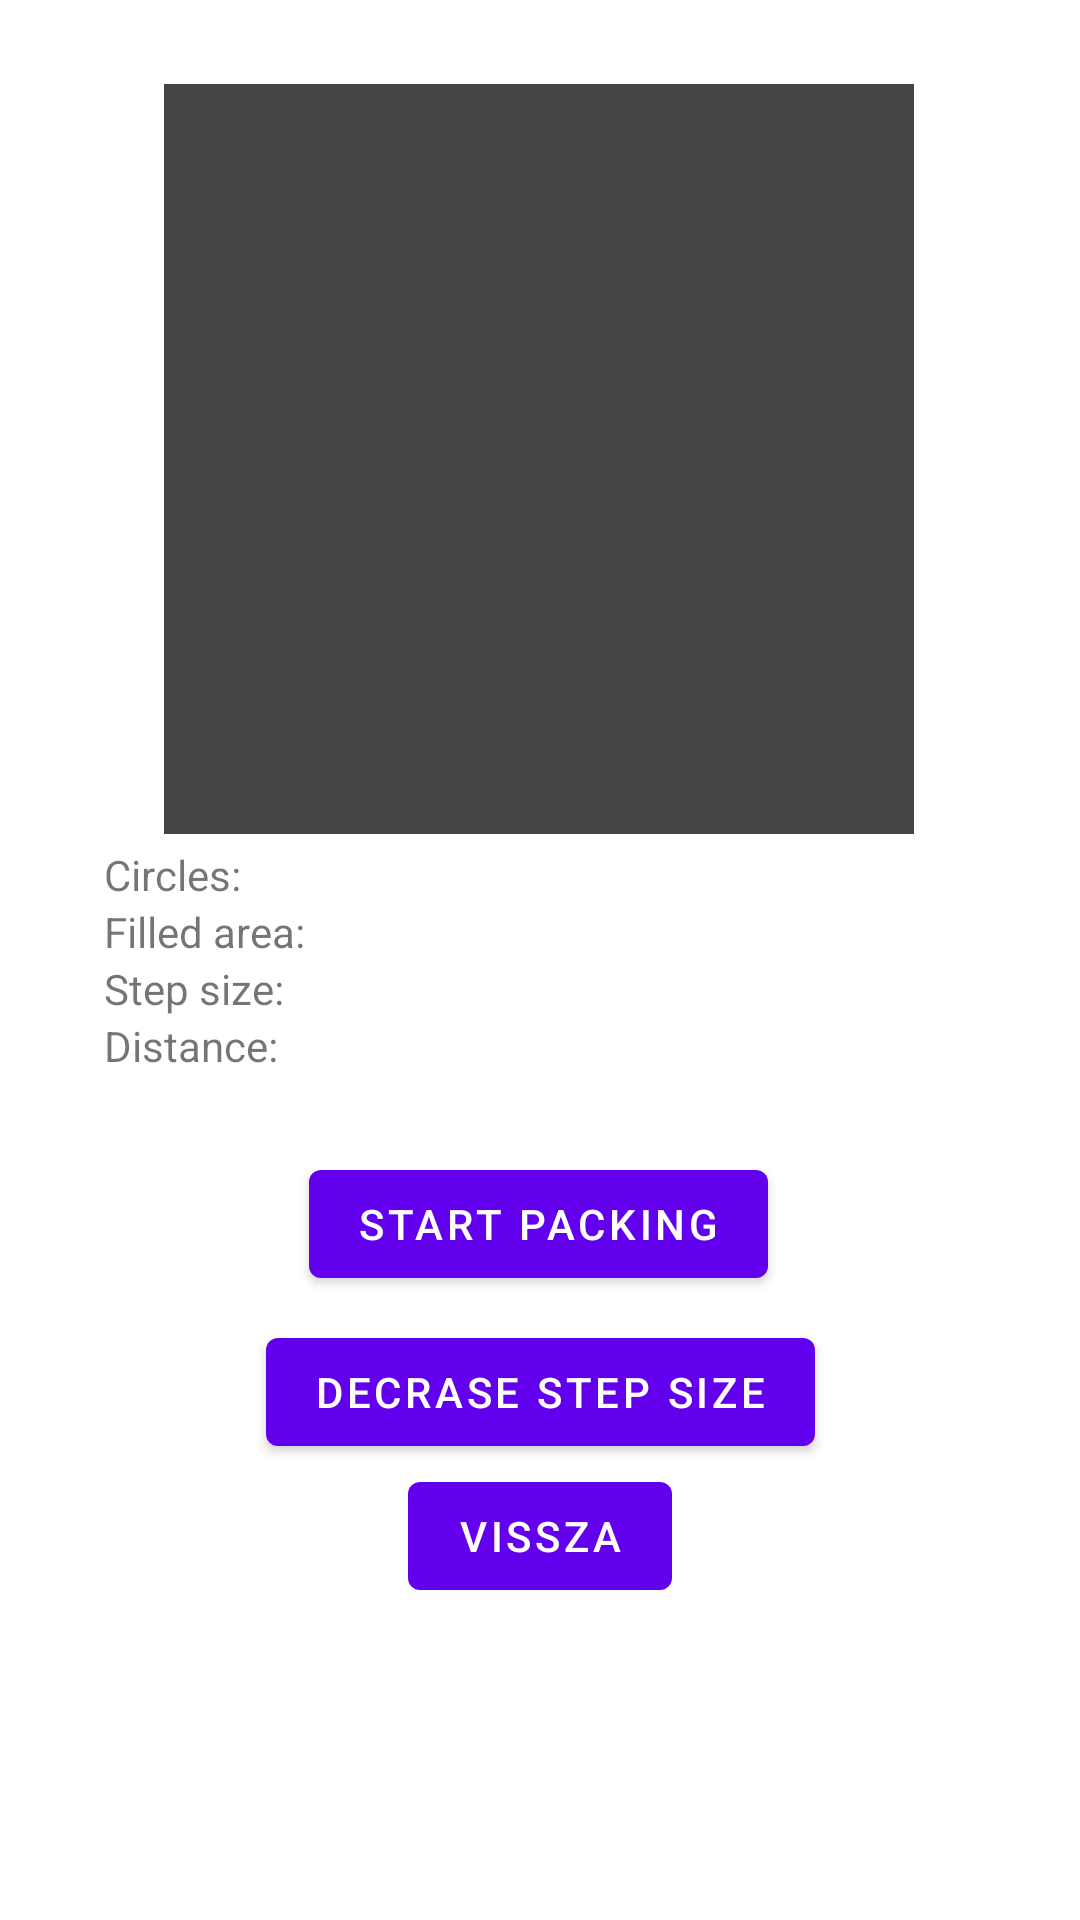

Produce the Android XML layout that renders to this screen, including the resource entries it uses.
<!-- AndroidManifest.xml: application theme Theme.Optalk_korpakolas -->
<!-- res/layout/fragment_second.xml -->
<?xml version="1.0" encoding="utf-8"?>
<androidx.constraintlayout.widget.ConstraintLayout xmlns:android="http://schemas.android.com/apk/res/android"
    xmlns:app="http://schemas.android.com/apk/res-auto"
    xmlns:tools="http://schemas.android.com/tools"
    android:layout_width="match_parent"
    android:layout_height="match_parent"
    tools:context=".SecondFragment">

    <Button
        android:id="@+id/button_second"
        android:layout_width="wrap_content"
        android:layout_height="wrap_content"
        android:text="@string/previous"
        app:layout_constraintEnd_toEndOf="parent"
        app:layout_constraintHorizontal_bias="0.5"
        app:layout_constraintStart_toStartOf="parent"
        app:layout_constraintTop_toBottomOf="@+id/iterate_once" />

    <RelativeLayout
        android:id="@+id/canvas"
        android:layout_width="250dp"
        android:layout_height="250dp"
        android:background="#444"
        app:layout_constraintBottom_toBottomOf="parent"
        app:layout_constraintEnd_toEndOf="parent"
        app:layout_constraintHorizontal_bias="0.496"
        app:layout_constraintStart_toStartOf="parent"
        app:layout_constraintTop_toTopOf="parent"
        app:layout_constraintVertical_bias="0.072">

    </RelativeLayout>

    <Button
        android:id="@+id/start_circle_packing"
        android:layout_width="wrap_content"
        android:layout_height="wrap_content"
        android:layout_marginTop="20dp"
        android:text="@string/start_circle_packing"
        app:layout_constraintEnd_toEndOf="parent"
        app:layout_constraintHorizontal_bias="0.498"
        app:layout_constraintStart_toStartOf="parent"
        app:layout_constraintTop_toBottomOf="@+id/tableLayout" />

    <Button
        android:id="@+id/iterate_once"
        android:layout_width="wrap_content"
        android:layout_height="wrap_content"
        android:layout_marginTop="8dp"
        android:text="@string/iterate_once"
        app:layout_constraintEnd_toEndOf="parent"
        app:layout_constraintHorizontal_bias="0.5"
        app:layout_constraintStart_toStartOf="parent"
        app:layout_constraintTop_toBottomOf="@+id/start_circle_packing" />

    <TableLayout
        android:id="@+id/tableLayout"
        android:layout_width="291dp"
        android:layout_height="82dp"
        android:layout_marginTop="4dp"
        app:layout_constraintEnd_toEndOf="parent"
        app:layout_constraintStart_toStartOf="parent"
        app:layout_constraintTop_toBottomOf="@+id/canvas">

        <TableRow
            android:layout_width="match_parent"
            android:layout_height="match_parent">

            <TextView
                android:id="@+id/text_numOfCircles"
                android:layout_width="wrap_content"
                android:layout_height="wrap_content"
                android:text="@string/text_numOfCircles" />

            <TextView
                android:id="@+id/view_numOfCircles"
                android:layout_width="wrap_content"
                android:layout_height="wrap_content"
                android:text="@string/view_numOfCircles" />
        </TableRow>

        <TableRow
            android:layout_width="match_parent"
            android:layout_height="match_parent" >

            <TextView
                android:id="@+id/text_area"
                android:layout_width="wrap_content"
                android:layout_height="wrap_content"
                android:text="@string/text_area" />

            <TextView
                android:id="@+id/view_area"
                android:layout_width="wrap_content"
                android:layout_height="wrap_content"
                android:text="@string/view_area" />

        </TableRow>

        <TableRow
            android:layout_width="match_parent"
            android:layout_height="match_parent" >

            <TextView
                android:id="@+id/text_stepSize"
                android:layout_width="wrap_content"
                android:layout_height="wrap_content"
                android:text="@string/text_stepSize" />

            <TextView
                android:id="@+id/view_stepSize"
                android:layout_width="wrap_content"
                android:layout_height="wrap_content"
                android:text="@string/view_stepSize" />
        </TableRow>

        <TableRow
            android:layout_width="match_parent"
            android:layout_height="match_parent" >

            <TextView
                android:id="@+id/text_distance"
                android:layout_width="wrap_content"
                android:layout_height="wrap_content"
                android:text="@string/text_distance" />

            <TextView
                android:id="@+id/view_distance"
                android:layout_width="wrap_content"
                android:layout_height="wrap_content"
                android:text="@string/view_distance" />
        </TableRow>

    </TableLayout>

</androidx.constraintlayout.widget.ConstraintLayout>
<!-- resources referenced by this layout -->
<resources>
  <string name="iterate_once">Decrase Step Size</string>
  <string name="previous">Vissza</string>
  <string name="start_circle_packing">Start Packing</string>
  <string name="text_area">Filled area:</string>
  <string name="text_distance">Distance:</string>
  <string name="text_numOfCircles">Circles:</string>
  <string name="text_stepSize">Step size:</string>
  <string name="view_area" />
  <string name="view_distance" />
  <string name="view_numOfCircles" />
  <string name="view_stepSize" />
  <style name="Theme.Optalk_korpakolas" parent="Theme.MaterialComponents.DayNight.DarkActionBar">
          
          <item name="colorPrimary">@color/purple_500</item>
          <item name="colorPrimaryVariant">@color/purple_700</item>
          <item name="colorOnPrimary">@color/white</item>
          
          <item name="colorSecondary">@color/teal_200</item>
          <item name="colorSecondaryVariant">@color/teal_700</item>
          <item name="colorOnSecondary">@color/black</item>
          
          <item name="android:statusBarColor" tools:targetApi="l">?attr/colorPrimaryVariant</item>
          
      </style>
  <!-- not gathered from this repository: default colours our renderer supplied (Android Studio template values) -->
  <color name="purple_500">#FF6200EE</color>
  <color name="purple_700">#FF3700B3</color>
  <color name="teal_200">#FF03DAC5</color>
  <color name="teal_700">#FF018786</color>
  <color name="black">#FF000000</color>
  <color name="white">#FFFFFFFF</color>
</resources>
